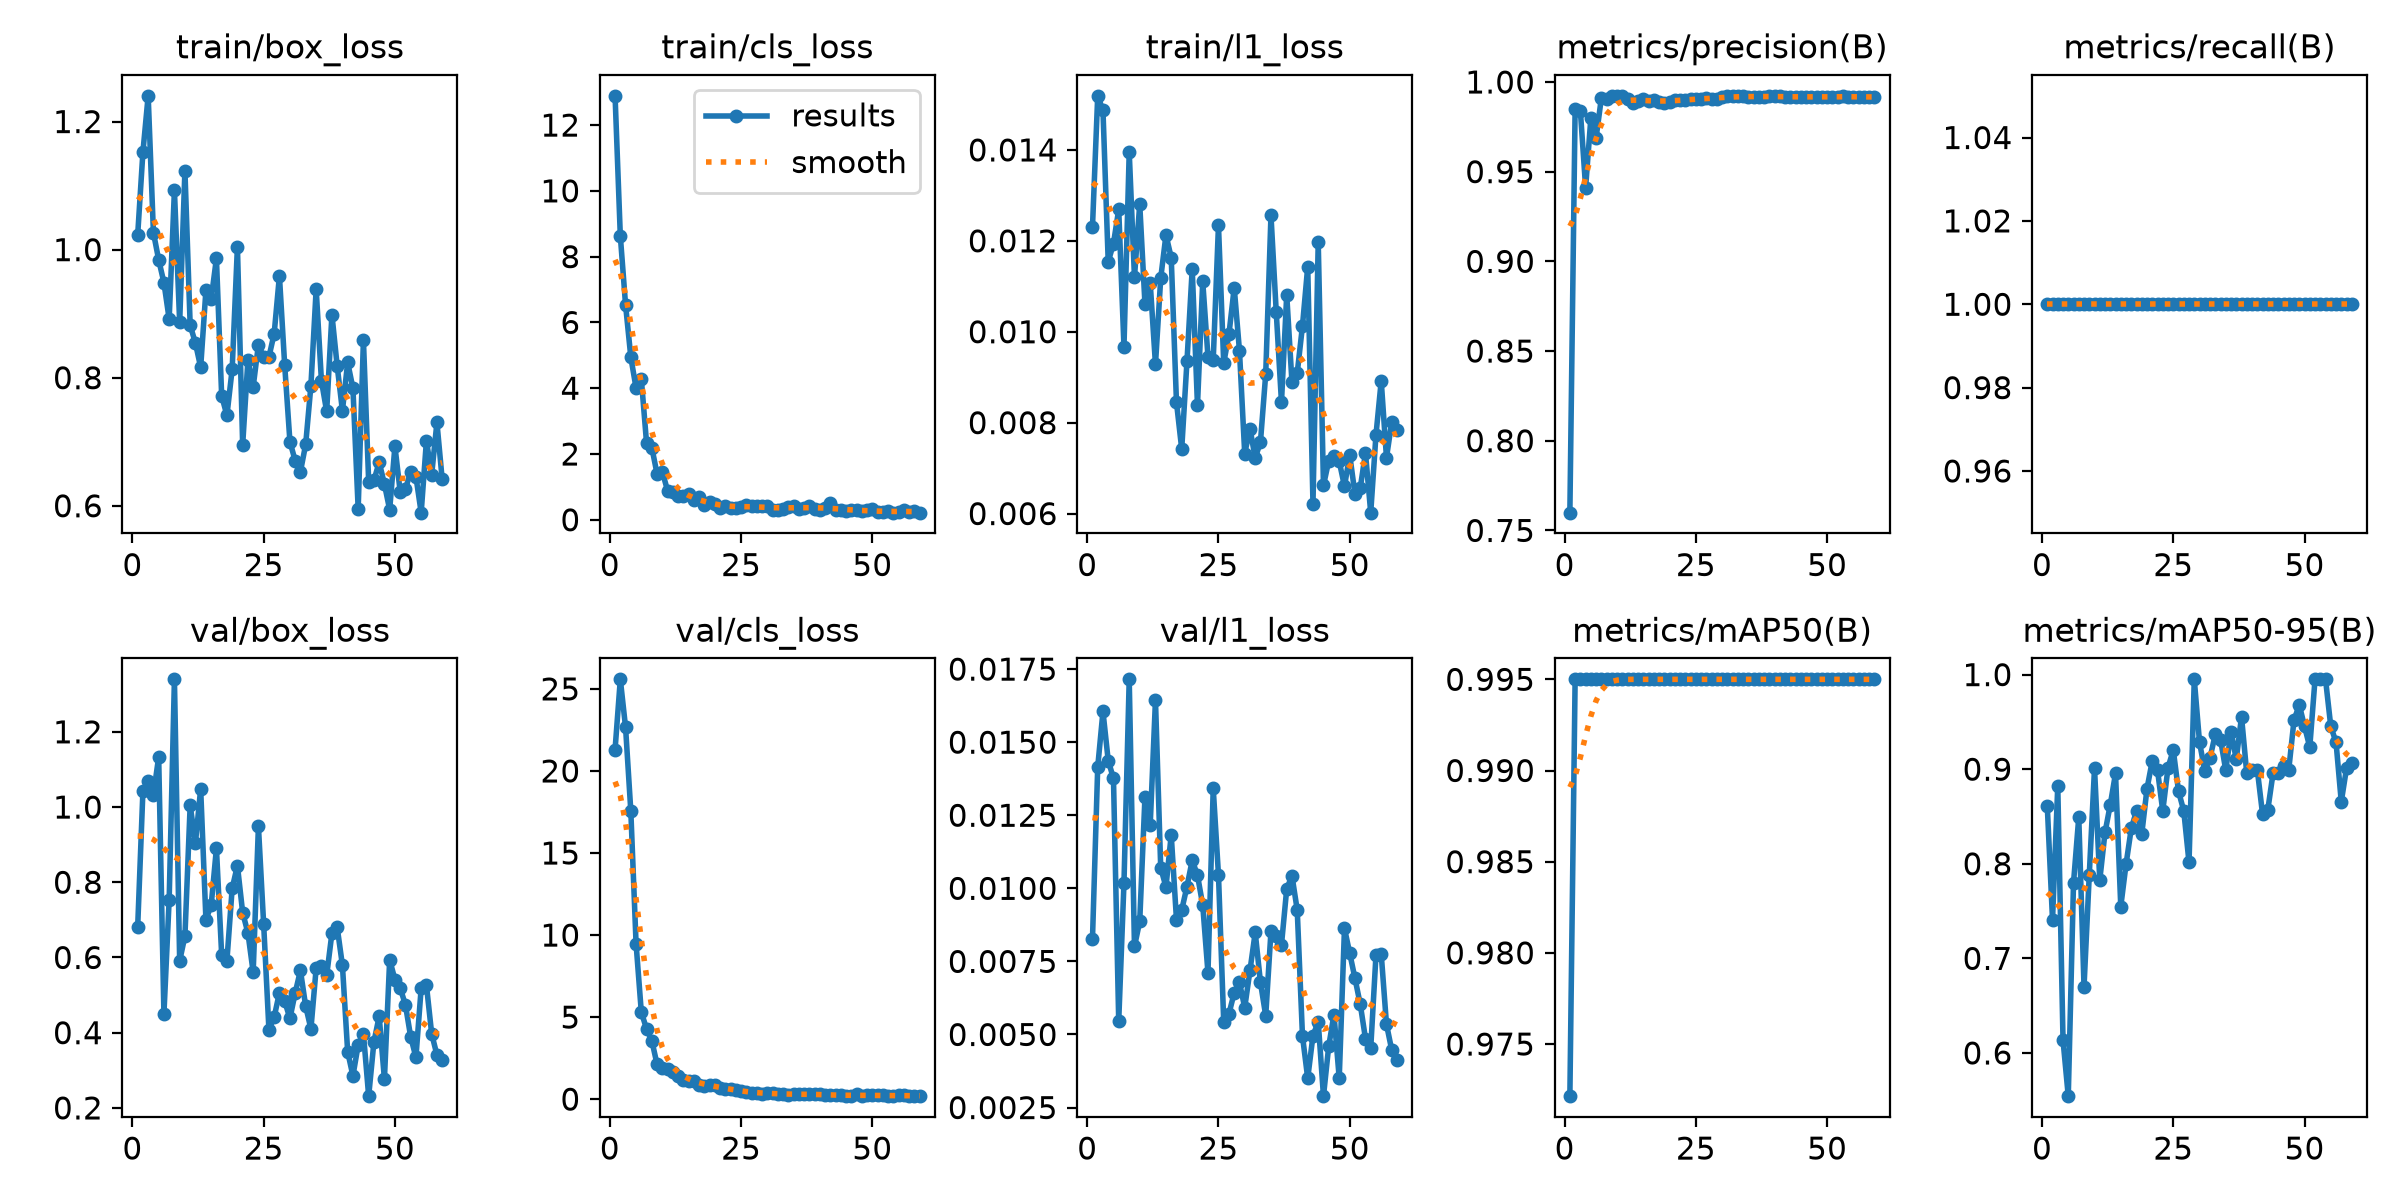

The table this chart was drawn from, first rows:
epoch, time, train/box_loss, train/cls_loss, train/l1_loss, metrics/precision(B), metrics/recall(B), metrics/mAP50(B), metrics/mAP50-95(B), val/box_loss, val/cls_loss, val/l1_loss, lr/pg0, lr/pg1, lr/pg2
1, 17.35, 1.023, 12.89, 0.0123, 0.7599, 1, 0.9721, 0.8612, 0.6804, 21.31, 0.00826, 0.0005333, 0.0005333, 0.0005333
2, 32.79, 1.152, 8.63, 0.01519, 0.985, 1, 0.995, 0.7408, 1.043, 25.58, 0.01415, 0.001192, 0.001192, 0.001192
3, 47.82, 1.24, 6.531, 0.01487, 0.9839, 1, 0.995, 0.8823, 1.069, 22.66, 0.01605, 0.001842, 0.001842, 0.001842
4, 62.91, 1.027, 4.943, 0.01154, 0.9411, 1, 0.995, 0.6135, 1.033, 17.55, 0.01437, 0.00196, 0.00196, 0.00196
5, 77.92, 0.9842, 4.004, 0.01194, 0.9799, 1, 0.995, 0.5543, 1.133, 9.472, 0.01376, 0.001947, 0.001947, 0.001947
6, 92.46, 0.9485, 4.282, 0.01269, 0.9689, 1, 0.995, 0.7799, 0.4496, 5.297, 0.00546, 0.001934, 0.001934, 0.001934
7, 107.6, 0.8915, 2.33, 0.00967, 0.9911, 1, 0.995, 0.8492, 0.7539, 4.28, 0.01018, 0.001921, 0.001921, 0.001921
8, 123.1, 1.093, 2.196, 0.01395, 0.9902, 1, 0.995, 0.67, 1.34, 3.563, 0.01715, 0.001908, 0.001908, 0.001908
9, 137.9, 0.8863, 1.393, 0.0112, 0.9919, 1, 0.995, 0.7883, 0.5909, 2.116, 0.00801, 0.001894, 0.001894, 0.001894
10, 152.5, 1.123, 1.461, 0.01281, 0.992, 1, 0.995, 0.901, 0.6568, 1.879, 0.00887, 0.001881, 0.001881, 0.001881
11, 167.3, 0.8819, 0.885, 0.01061, 0.9919, 1, 0.995, 0.7827, 1.005, 1.833, 0.01313, 0.001868, 0.001868, 0.001868
12, 182.4, 0.8542, 0.8364, 0.01107, 0.9905, 1, 0.995, 0.8331, 0.9039, 1.654, 0.01218, 0.001855, 0.001855, 0.001855
13, 197, 0.8163, 0.7288, 0.00928, 0.988, 1, 0.995, 0.8624, 1.049, 1.44, 0.01644, 0.001842, 0.001842, 0.001842
14, 211.9, 0.9365, 0.7147, 0.01118, 0.9894, 1, 0.995, 0.8955, 0.7009, 1.194, 0.0107, 0.001828, 0.001828, 0.001828
15, 227.1, 0.9226, 0.7714, 0.01213, 0.9908, 1, 0.995, 0.7548, 0.7384, 1.114, 0.01005, 0.001815, 0.001815, 0.001815
16, 241.6, 0.9864, 0.6098, 0.01163, 0.9892, 1, 0.995, 0.7993, 0.8905, 1.075, 0.01183, 0.001802, 0.001802, 0.001802
17, 256.6, 0.7716, 0.6784, 0.00845, 0.9899, 1, 0.995, 0.8374, 0.6068, 0.8729, 0.00893, 0.001789, 0.001789, 0.001789
18, 271.8, 0.7412, 0.4417, 0.00742, 0.9889, 1, 0.995, 0.8559, 0.5915, 0.8084, 0.00926, 0.001776, 0.001776, 0.001776
19, 287, 0.8134, 0.5476, 0.00935, 0.9881, 1, 0.995, 0.8316, 0.7837, 0.8476, 0.01006, 0.001762, 0.001762, 0.001762
20, 301.5, 1.004, 0.4791, 0.01138, 0.9889, 1, 0.995, 0.8795, 0.8442, 0.8465, 0.01096, 0.001749, 0.001749, 0.001749
21, 319.7, 0.6951, 0.3544, 0.00838, 0.9899, 1, 0.995, 0.9089, 0.7191, 0.6738, 0.01045, 0.001736, 0.001736, 0.001736
22, 334.8, 0.8278, 0.4126, 0.01111, 0.9897, 1, 0.995, 0.8988, 0.6653, 0.6337, 0.00943, 0.001723, 0.001723, 0.001723
23, 349.8, 0.7857, 0.3438, 0.00945, 0.99, 1, 0.995, 0.8559, 0.5607, 0.589, 0.00711, 0.00171, 0.00171, 0.00171
24, 364.1, 0.8516, 0.3437, 0.00938, 0.9904, 1, 0.995, 0.9017, 0.9488, 0.5808, 0.01342, 0.001696, 0.001696, 0.001696
25, 378.4, 0.8319, 0.3936, 0.01234, 0.9907, 1, 0.995, 0.9203, 0.6879, 0.4869, 0.01046, 0.001683, 0.001683, 0.001683
26, 393.1, 0.8323, 0.4518, 0.00931, 0.9904, 1, 0.995, 0.8767, 0.4084, 0.4109, 0.00544, 0.00167, 0.00167, 0.00167
27, 407.9, 0.8688, 0.4308, 0.00995, 0.9909, 1, 0.995, 0.8559, 0.4415, 0.3557, 0.00571, 0.001657, 0.001657, 0.001657
28, 423.8, 0.959, 0.4062, 0.01097, 0.9905, 1, 0.995, 0.8014, 0.5064, 0.3486, 0.00643, 0.001644, 0.001644, 0.001644
29, 438.6, 0.8199, 0.4047, 0.00958, 0.9907, 1, 0.995, 0.995, 0.484, 0.3233, 0.00678, 0.00163, 0.00163, 0.00163
30, 453.2, 0.7002, 0.4062, 0.00732, 0.9915, 1, 0.995, 0.9285, 0.438, 0.3716, 0.00592, 0.001617, 0.001617, 0.001617
31, 467.4, 0.6705, 0.2966, 0.00787, 0.9919, 1, 0.995, 0.8982, 0.5055, 0.3822, 0.00719, 0.001604, 0.001604, 0.001604
32, 482.3, 0.6531, 0.3085, 0.00722, 0.9919, 1, 0.995, 0.912, 0.5654, 0.3242, 0.00849, 0.001591, 0.001591, 0.001591
33, 498.1, 0.6958, 0.3309, 0.00758, 0.9921, 1, 0.995, 0.9367, 0.4706, 0.2934, 0.00678, 0.001578, 0.001578, 0.001578
34, 513.2, 0.7878, 0.3884, 0.00907, 0.9921, 1, 0.995, 0.9313, 0.4101, 0.2668, 0.00564, 0.001564, 0.001564, 0.001564
35, 527.9, 0.9384, 0.4231, 0.01256, 0.9919, 1, 0.995, 0.8988, 0.5716, 0.3025, 0.00853, 0.001551, 0.001551, 0.001551
36, 542.9, 0.7953, 0.333, 0.01044, 0.9915, 1, 0.995, 0.9398, 0.576, 0.286, 0.00837, 0.001538, 0.001538, 0.001538
37, 559, 0.7473, 0.365, 0.00845, 0.9917, 1, 0.995, 0.9105, 0.5522, 0.283, 0.00807, 0.001525, 0.001525, 0.001525
38, 573.6, 0.8985, 0.4296, 0.01081, 0.9919, 1, 0.995, 0.9554, 0.6647, 0.3248, 0.00998, 0.001512, 0.001512, 0.001512
39, 587.7, 0.8185, 0.342, 0.00889, 0.9921, 1, 0.995, 0.8955, 0.6807, 0.3298, 0.01043, 0.001498, 0.001498, 0.001498
40, 602.6, 0.7484, 0.2982, 0.00909, 0.9923, 1, 0.995, 0.8988, 0.5791, 0.3049, 0.00926, 0.001485, 0.001485, 0.001485
41, 618.6, 0.8238, 0.3588, 0.01013, 0.9919, 1, 0.995, 0.8996, 0.3492, 0.2628, 0.00495, 0.001472, 0.001472, 0.001472
42, 633.1, 0.7837, 0.5209, 0.01143, 0.9916, 1, 0.995, 0.8528, 0.2851, 0.2236, 0.0035, 0.001459, 0.001459, 0.001459
43, 647.6, 0.5951, 0.2908, 0.00622, 0.9914, 1, 0.995, 0.8568, 0.3673, 0.2291, 0.00496, 0.001446, 0.001446, 0.001446
44, 663.9, 0.8589, 0.2954, 0.01197, 0.9916, 1, 0.995, 0.8955, 0.3978, 0.2268, 0.00543, 0.001432, 0.001432, 0.001432
45, 678.7, 0.6376, 0.2755, 0.00662, 0.9917, 1, 0.995, 0.8955, 0.2312, 0.2039, 0.00289, 0.001419, 0.001419, 0.001419
46, 694.9, 0.6396, 0.3045, 0.00716, 0.9918, 1, 0.995, 0.9038, 0.3755, 0.2181, 0.0046, 0.001406, 0.001406, 0.001406
47, 710.6, 0.6682, 0.2856, 0.00726, 0.9918, 1, 0.995, 0.8996, 0.4433, 0.3094, 0.00568, 0.001393, 0.001393, 0.001393
48, 726, 0.6337, 0.2527, 0.00715, 0.9918, 1, 0.995, 0.952, 0.2766, 0.1814, 0.0035, 0.00138, 0.00138, 0.00138
49, 741.2, 0.5939, 0.2929, 0.0066, 0.9917, 1, 0.995, 0.9678, 0.5939, 0.2447, 0.00863, 0.001366, 0.001366, 0.001366
50, 757.4, 0.693, 0.3153, 0.00729, 0.9916, 1, 0.995, 0.9453, 0.5413, 0.2319, 0.00778, 0.001353, 0.001353, 0.001353
51, 772.7, 0.6221, 0.2339, 0.00643, 0.9915, 1, 0.995, 0.9233, 0.5193, 0.2273, 0.00692, 0.00134, 0.00134, 0.00134
52, 787.6, 0.6262, 0.2261, 0.00656, 0.9918, 1, 0.995, 0.995, 0.4739, 0.2372, 0.00604, 0.001327, 0.001327, 0.001327
53, 803.5, 0.6531, 0.2664, 0.00733, 0.9919, 1, 0.995, 0.995, 0.3891, 0.1941, 0.00486, 0.001314, 0.001314, 0.001314
54, 820.3, 0.6457, 0.2194, 0.00602, 0.9918, 1, 0.995, 0.995, 0.3347, 0.1818, 0.00453, 0.0013, 0.0013, 0.0013
55, 839.3, 0.5893, 0.2453, 0.00773, 0.9919, 1, 0.995, 0.9453, 0.5184, 0.2298, 0.00771, 0.001287, 0.001287, 0.001287
56, 854.3, 0.7014, 0.3097, 0.00892, 0.9917, 1, 0.995, 0.9285, 0.5264, 0.2314, 0.00775, 0.001274, 0.001274, 0.001274
57, 869.7, 0.6487, 0.2295, 0.00723, 0.9918, 1, 0.995, 0.8656, 0.3971, 0.2047, 0.00535, 0.001261, 0.001261, 0.001261
58, 888.5, 0.7301, 0.2757, 0.00801, 0.9916, 1, 0.995, 0.901, 0.3408, 0.1925, 0.00447, 0.001248, 0.001248, 0.001248
59, 910.9, 0.6413, 0.2165, 0.00784, 0.9915, 1, 0.995, 0.9067, 0.3261, 0.2067, 0.00412, 0.001234, 0.001234, 0.001234
